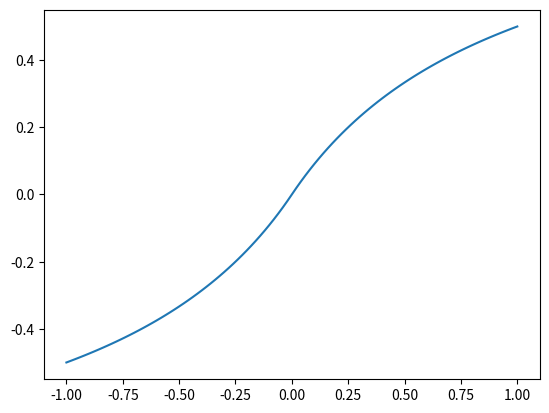
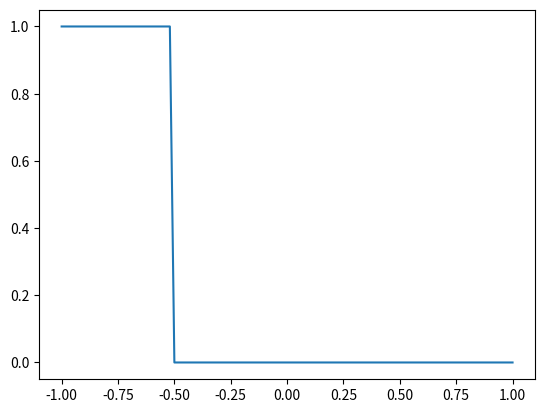

These charts were generated, in order, by the following Python code:
# test_plots
import numpy as np
import matplotlib.pyplot as plt

x_values = np.linspace(-1, 1, 101)
print(x_values)

fast_sigmoid = x_values / (1 + np.absolute(x_values))
plt.figure()
plt.plot(x_values, fast_sigmoid)
plt.show()

piecewise_linear = np.zeros(len(x_values))
piecewise_linear[np.where(x_values < -0.5)] = 1
# piecewise_linear[-0.5 <= x_values < 0] = 2
# piecewise_linear[0 <= x_values < 0.5] = -2
plt.figure()
plt.plot(x_values, piecewise_linear)
plt.show()